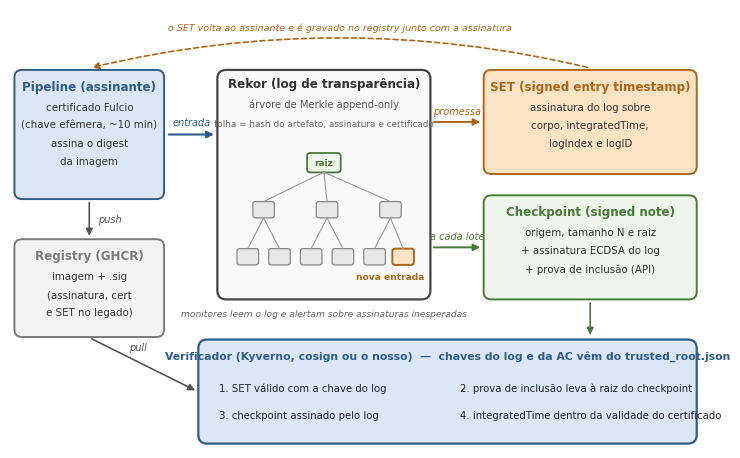

Generate this figure with matplotlib: (Note: this script raises an exception after producing the figure.)
import matplotlib
matplotlib.use("Agg")
import matplotlib.pyplot as plt
from matplotlib.patches import FancyBboxPatch, FancyArrowPatch
plt.rcParams["font.family"] = "Arial"

AZ = ("#dbe7f6", "#2f5d8a")
LA = ("#fbe3c4", "#b0661a")
VE = ("#eef5ea", "#4a7a3a")
CI = ("#f3f3f3", "#7a7a7a")

fig, ax = plt.subplots(figsize=(9.0, 5.7), dpi=220)
ax.set_xlim(0, 110); ax.set_ylim(0, 70); ax.axis("off")


def caixa(x, y, w, h, cor, titulo, linhas=(), lw=1.4, fs=7.4, mono=False):
    ax.add_patch(FancyBboxPatch((x, y), w, h, boxstyle="round,pad=0.3,rounding_size=1.2", fc=cor[0], ec=cor[1], lw=lw))
    ax.text(x + w / 2, y + h - 2.3, titulo, ha="center", va="center", fontsize=8.6, weight="bold", color=cor[1])
    for k, l in enumerate(linhas):
        ax.text(x + w / 2, y + h - 5.6 - k * 2.9, l, ha="center", va="center", fontsize=fs, color="#333",
                family="Consolas" if mono else "Arial")


def seta(p, q, cor="#555", lw=1.3, txt=None, tpos=0.5, dx=0, dy=1.6, ls="-", rad=0.0, fs=7):
    ax.add_patch(FancyArrowPatch(p, q, arrowstyle="-|>", mutation_scale=10, color=cor, lw=lw, ls=ls,
                                 connectionstyle=f"arc3,rad={rad}", shrinkA=2, shrinkB=2))
    if txt:
        x = p[0] + (q[0] - p[0]) * tpos + dx; y = p[1] + (q[1] - p[1]) * tpos + dy
        ax.text(x, y, txt, ha="center", va="center", fontsize=fs, color=cor, style="italic")


# 1. assinante
caixa(1, 40, 23, 20, AZ, "Pipeline (assinante)",
      ["certificado Fulcio", "(chave efêmera, ~10 min)", "assina o digest", "da imagem"])
# 2. Rekor
ax.add_patch(FancyBboxPatch((33, 24), 33, 36, boxstyle="round,pad=0.3,rounding_size=1.4", fc="#fafafa", ec="#444", lw=1.6))
ax.text(49.5, 57.5, "Rekor (log de transparência)", ha="center", fontsize=8.6, weight="bold", color="#333")
ax.text(49.5, 54.4, "árvore de Merkle append-only", ha="center", fontsize=7.2, color="#555")
# mini árvore
import itertools
fx = [37.5, 42.5, 47.5, 52.5, 57.5, 62.0]
ry, my, ly = 45.5, 38, 30.5
nos_m = [40, 50, 60]
ax.add_patch(FancyBboxPatch((47, ry - 1.4), 5, 2.8, boxstyle="round,pad=0.15,rounding_size=0.5", fc=VE[0], ec=VE[1], lw=1.3))
ax.text(49.5, ry, "raiz", ha="center", va="center", fontsize=6.4, color=VE[1], weight="bold")
for m in nos_m:
    ax.add_patch(FancyBboxPatch((m - 1.6, my - 1.2), 3.2, 2.4, boxstyle="round,pad=0.1,rounding_size=0.4", fc="#e8e8e8", ec="#888", lw=0.9))
    ax.plot([m, 49.5], [my + 1.3, ry - 1.5], color="#999", lw=0.8)
pares = [(fx[0], 40), (fx[1], 40), (fx[2], 50), (fx[3], 50), (fx[4], 60), (fx[5], 60)]
for k, (x, m) in enumerate(pares):
    nova = k == 5
    c = LA if nova else ("#e8e8e8", "#888")
    ax.add_patch(FancyBboxPatch((x - 1.6, ly - 1.2), 3.2, 2.4, boxstyle="round,pad=0.1,rounding_size=0.4", fc=c[0], ec=c[1], lw=1.4 if nova else 0.9))
    ax.plot([x, m], [ly + 1.3, my - 1.3], color="#999", lw=0.8)
ax.text(60.0, ly - 3.6, "nova entrada", ha="center", fontsize=6.6, color=LA[1], weight="bold")
ax.text(49.5, 51.4, "folha = hash do artefato, assinatura e certificado", ha="center", fontsize=6.4, color="#666")

seta((24.6, 50), (32.6, 50), AZ[1], 1.5, "entrada", dy=2.0)

# 3. saídas do log
caixa(75, 44, 33, 16, LA, "SET (signed entry timestamp)",
      ["assinatura do log sobre", "corpo, integratedTime,", "logIndex e logID"])
caixa(75, 24, 33, 16, VE, "Checkpoint (signed note)",
      ["origem, tamanho N e raiz", "+ assinatura ECDSA do log", "+ prova de inclusão (API)"])
seta((66.4, 52), (74.6, 52), LA[1], 1.4, "promessa", dy=1.8)
seta((66.4, 32), (74.6, 32), VE[1], 1.4, "a cada lote", dy=1.8)

# registry
caixa(1, 18, 23, 15, CI, "Registry (GHCR)", ["imagem + .sig", "(assinatura, cert", "e SET no legado)"])
seta((12.5, 39.6), (12.5, 33.4), "#555", 1.2, "push", dx=3.2, dy=0)
seta((91.5, 60.6), (12.5, 60.6), LA[1], 1.2, None, ls=(0, (3, 2)), rad=0.12)
ax.text(52, 66.6, "o SET volta ao assinante e é gravado no registry junto com a assinatura", ha="center", fontsize=6.8, color=LA[1], style="italic")

# verificador
ax.add_patch(FancyBboxPatch((30, 1), 78, 16, boxstyle="round,pad=0.3,rounding_size=1.4", fc=AZ[0], ec=AZ[1], lw=1.6))
ax.text(69, 14.3, "Verificador (Kyverno, cosign ou o nosso)  —  chaves do log e da AC vêm do trusted_root.json",
        ha="center", fontsize=7.8, weight="bold", color=AZ[1])
checks = ["1. SET válido com a chave do log", "2. prova de inclusão leva à raiz do checkpoint",
          "3. checkpoint assinado pelo log", "4. integratedTime dentro da validade do certificado"]
for k, t in enumerate(checks):
    ax.text(33 + (k % 2) * 38, 9.6 - (k // 2) * 4.4, t, fontsize=7.3, color="#223", va="center")
seta((12.5, 17.6), (29.6, 9), "#555", 1.2, "pull", tpos=0.45, dy=2.4)
seta((91.5, 23.6), (91.5, 17.6), VE[1], 1.2)
# monitor
ax.text(49.5, 21.0, "monitores leem o log e alertam sobre assinaturas inesperadas", ha="center", fontsize=6.6,
        color="#666", style="italic")

import os
fig.savefig(os.path.join(os.path.dirname(os.path.abspath(__file__)), "fig-rekor-2.6.png"), bbox_inches="tight", pad_inches=0.08, facecolor="white")
